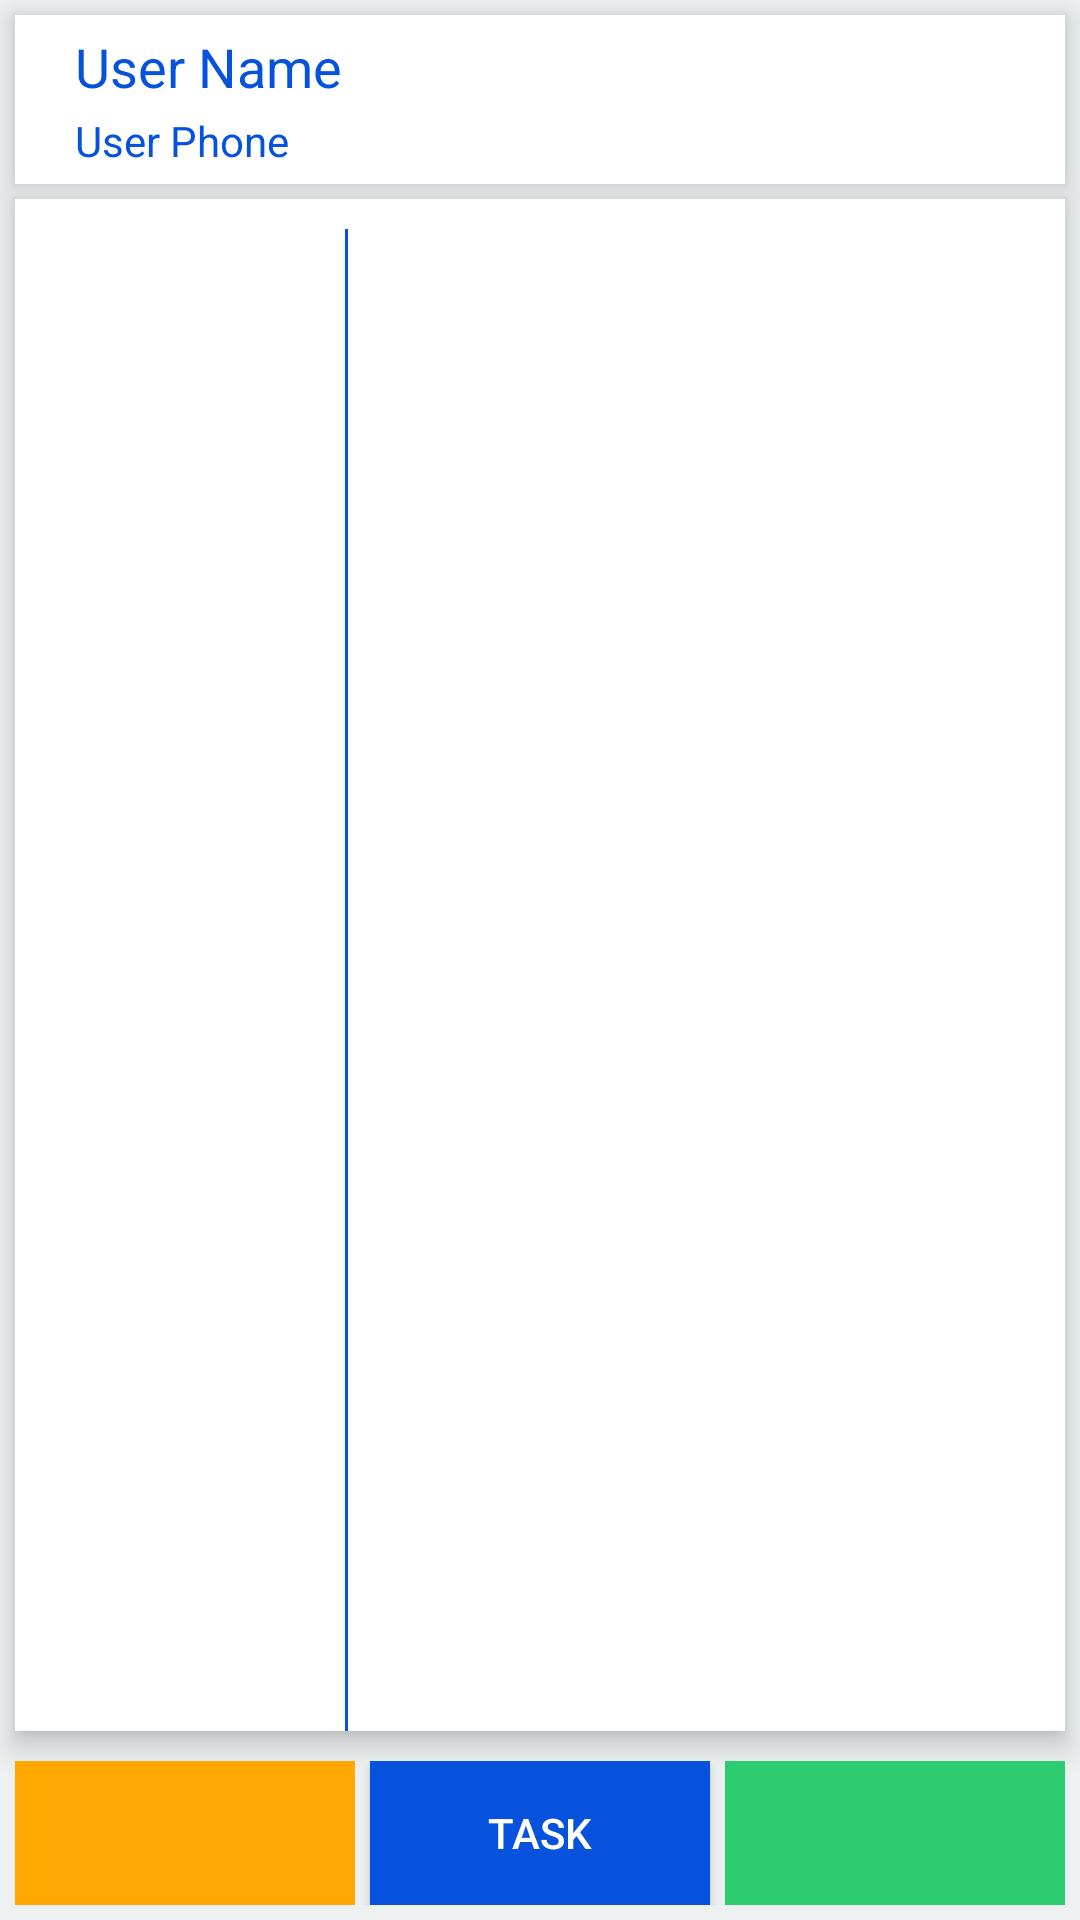

This screen was rendered from an Android layout file. Write that file and the resources it references.
<!-- AndroidManifest.xml: application theme AppTheme -->
<!-- res/layout/customer_activities_layout.xml -->
<?xml version="1.0" encoding="utf-8"?>
<RelativeLayout xmlns:android="http://schemas.android.com/apk/res/android"
    xmlns:app="http://schemas.android.com/apk/res-auto"
    xmlns:tools="http://schemas.android.com/tools"
    android:layout_width="match_parent"
    android:layout_height="match_parent"
    android:background="@color/colorAccent"
    android:id="@+id/rlCustomerActivities"
    tools:context="sagsaguz.enquirytracking.CustomerActivitiesActivity">

    <RelativeLayout
        android:layout_width="match_parent"
        android:layout_height="wrap_content"
        android:paddingTop="5dp"
        android:paddingBottom="5dp"
        android:paddingStart="20dp"
        android:paddingEnd="10dp"
        android:layout_margin="5dp"
        android:elevation="5dp"
        android:background="@color/colorWhite"
        android:id="@+id/rlUserDetails">

        <TextView
            android:layout_width="wrap_content"
            android:layout_height="wrap_content"
            android:text="User Name"
            android:textSize="18sp"
            android:textColor="@color/colorPrimary"
            android:maxLines="1"
            android:ellipsize="end"
            android:layout_marginBottom="3dp"
            android:id="@+id/user_name"/>

        <TextView
            android:layout_width="wrap_content"
            android:layout_height="wrap_content"
            android:text="User Phone"
            android:textSize="14sp"
            android:textColor="@color/colorPrimary"
            android:layout_below="@id/user_name"
            android:maxLines="1"
            android:ellipsize="end"
            android:id="@+id/user_phone"/>

        <LinearLayout
            android:layout_width="wrap_content"
            android:layout_height="wrap_content"
            android:orientation="horizontal"
            android:background="@android:color/transparent"
            android:layout_alignParentEnd="true"
            android:layout_below="@id/user_name"
            android:id="@+id/llRating" />

    </RelativeLayout>

    <RelativeLayout
        android:layout_width="match_parent"
        android:layout_height="match_parent"
        android:layout_below="@+id/rlUserDetails"
        android:layout_above="@+id/llOptions"
        android:layout_marginStart="5dp"
        android:layout_marginEnd="5dp"
        android:layout_marginBottom="5dp"
        android:elevation="5dp"
        android:background="@color/colorWhite">

        

        <View
            android:layout_width="1dp"
            android:layout_height="match_parent"
            android:layout_toEndOf="@id/tvDate"
            android:layout_marginStart="110dp"
            android:layout_marginTop="10dp"
            android:background="@color/colorPrimary"
            android:id="@+id/lineView"/>

        <ListView
            android:layout_width="match_parent"
            android:layout_height="match_parent"
            android:padding="5dp"
            android:scrollbars="none"
            android:divider="@android:color/transparent"
            android:background="@android:color/transparent"
            android:listSelector="@android:color/transparent"
            android:id="@+id/lvActivities"/>

    </RelativeLayout>

    <LinearLayout
        android:layout_width="match_parent"
        android:layout_height="wrap_content"
        android:layout_alignParentBottom="true"
        android:orientation="horizontal"
        android:layout_margin="5dp"
        android:elevation="5dp"
        android:weightSum="3"
        android:id="@+id/llOptions">

        <ImageButton
            android:layout_width="0dp"
            android:layout_height="match_parent"
            android:layout_weight="1"
            android:padding="5dp"
            android:layout_marginEnd="5dp"
            android:background="@color/colorSMS"
            android:src="@drawable/icon_sms_white"
            android:id="@+id/ibSMS"/>

        <Button
            android:layout_width="0dp"
            android:layout_height="wrap_content"
            android:layout_weight="1"
            android:padding="5dp"
            android:text="Task"
            android:textColor="@color/colorWhite"
            android:background="@color/colorPrimary"
            android:id="@+id/btnUpdate"/>

        <ImageButton
            android:layout_width="0dp"
            android:layout_height="match_parent"
            android:layout_weight="1"
            android:padding="5dp"
            android:layout_marginStart="5dp"
            android:background="@color/colorEmerald"
            android:src="@drawable/icon_call_white"
            android:id="@+id/ibCall"/>

    </LinearLayout>

</RelativeLayout>
<!-- resources referenced by this layout -->
<resources>
  <color name="colorAccent">#ecf0f1</color>
  <color name="colorEmerald">#2ecc71</color>
  <color name="colorPrimary">#0652DD</color>
  <color name="colorPrimaryDark">#1e3799</color>
  <color name="colorSMS">#ffa801</color>
  <color name="colorWhite">#FFFFFF</color>
  <style name="AppTheme" parent="Theme.AppCompat.Light.DarkActionBar">
          
          <item name="colorPrimary">@color/colorPrimary</item>
          <item name="colorPrimaryDark">@color/colorPrimaryDark</item>
          <item name="colorAccent">@color/colorAccent</item>
          <item name="android:datePickerDialogTheme">@style/DatePickerDialog</item>
          <item name="android:windowBackground">@drawable/ss_image</item>
      </style>
  <style name="DatePickerDialog" parent="Base.Theme.AppCompat.Light.Dialog">
          <item name="colorAccent">@color/colorEmerald</item>
      </style>
  <!-- drawable ss_image: jpg bitmap (drawable, 174352 bytes) -->
</resources>
